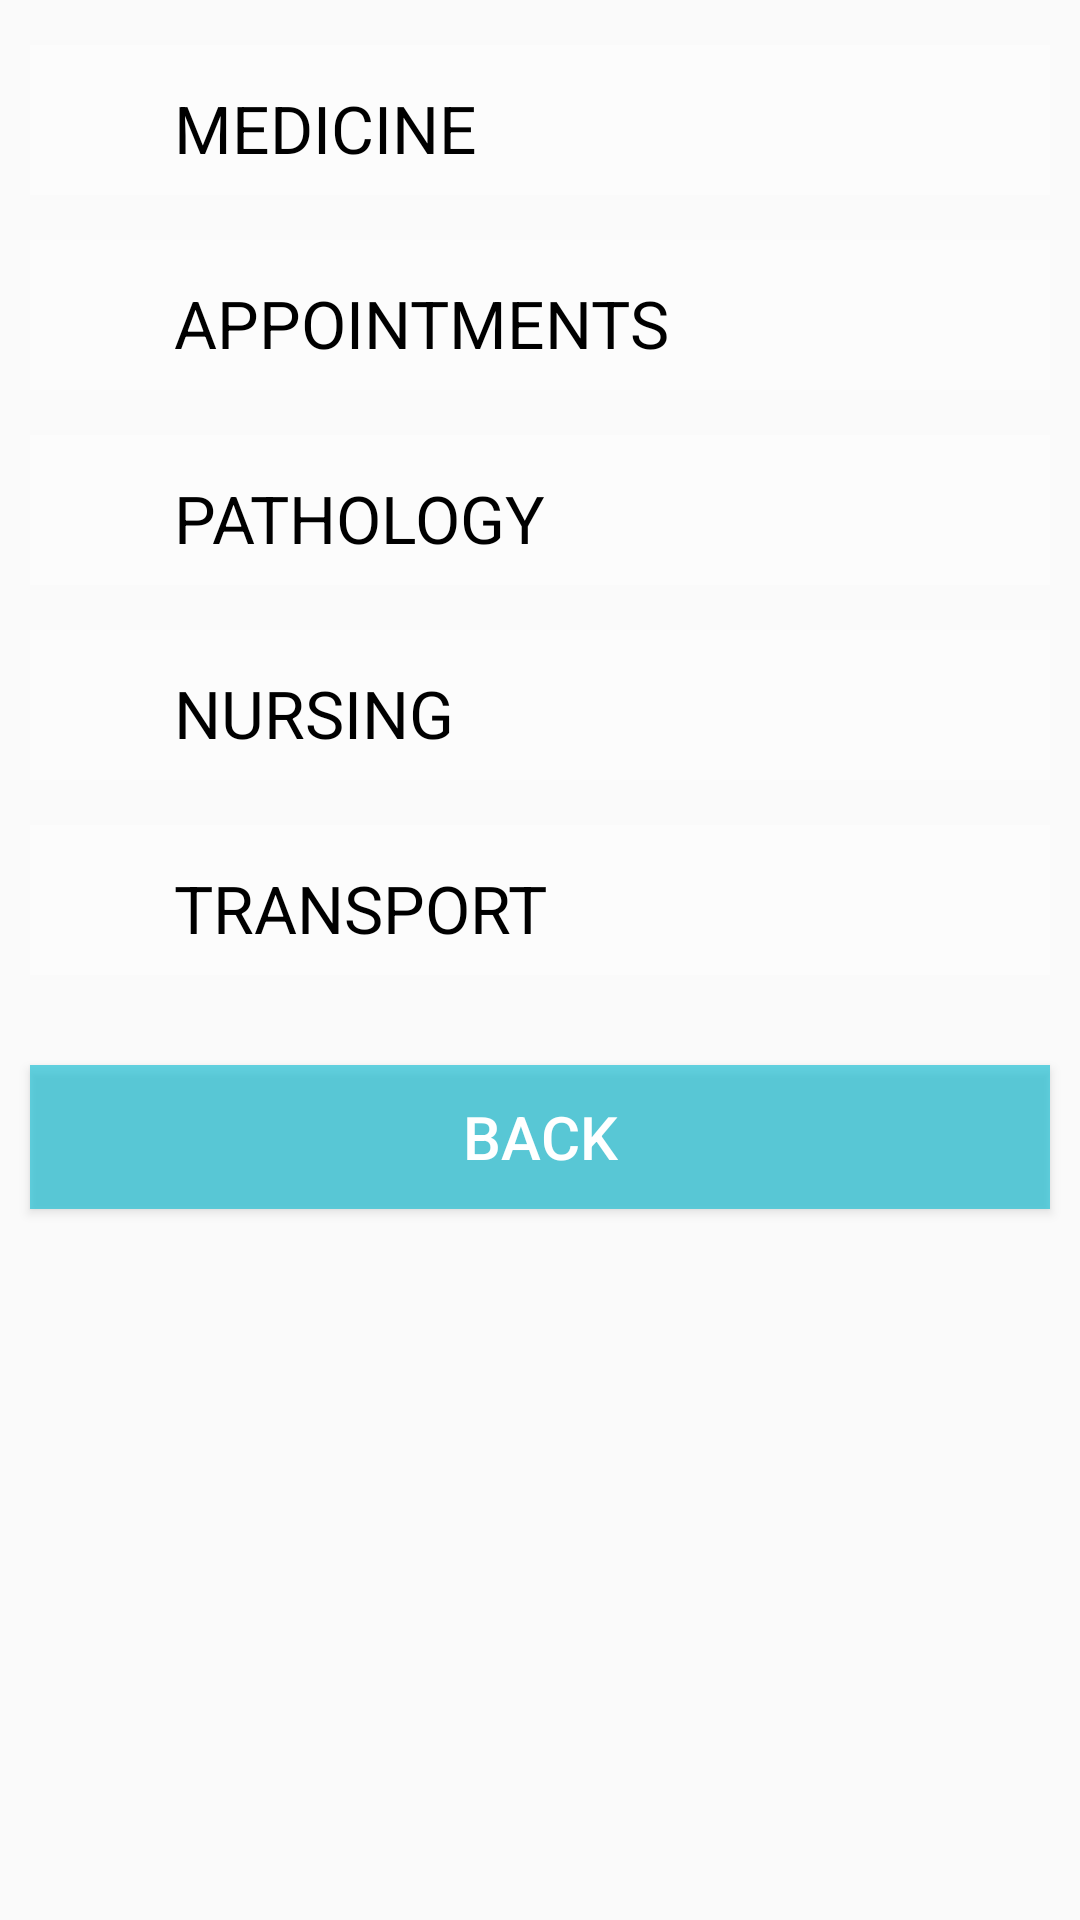

The Android layout XML behind this screen, and the referenced resources:
<!-- AndroidManifest.xml: application theme Theme.AppCompat.Light.NoActionBar -->
<!-- res/layout/patienthistory.xml -->
<?xml version="1.0" encoding="utf-8"?>
<LinearLayout xmlns:android="http://schemas.android.com/apk/res/android"
    android:layout_width="match_parent"
    android:layout_height="match_parent"
    android:background="@drawable/bck8"
    android:orientation="vertical">

    <LinearLayout
        android:layout_width="match_parent"
        android:layout_height="50dp"
        android:layout_marginLeft="10dp"
        android:layout_marginRight="10dp"
        android:layout_marginTop="15dp"
        android:background="#88FFFFFF"
        android:orientation="horizontal">

        <ImageView
            android:id="@+id/imageView4"
            android:layout_width="20dp"
            android:layout_height="20dp"
            android:layout_marginLeft="8dp"
            android:layout_marginTop="17dp"
            android:background="@drawable/downarrow" />

        <TextView
            android:id="@+id/textView10"
            android:layout_width="wrap_content"
            android:layout_height="wrap_content"
            android:layout_marginLeft="20dp"
            android:layout_marginTop="13dp"
            android:text="MEDICINE"
            android:textAppearance="?android:attr/textAppearanceLarge"
            android:textColor="#000000" />
    </LinearLayout>

    <LinearLayout
        android:layout_width="match_parent"
        android:layout_height="50dp"
        android:layout_gravity="center_horizontal"
        android:layout_marginLeft="10dp"
        android:layout_marginRight="10dp"
        android:layout_marginTop="15dp"
        android:background="#88FFFFFF"
        android:orientation="horizontal">

        <ImageView
            android:id="@+id/imageView5"
            android:layout_width="20dp"
            android:layout_height="20dp"
            android:layout_marginLeft="8dp"
            android:layout_marginTop="17dp"
            android:background="@drawable/downarrow" />

        <TextView
            android:id="@+id/textView11"
            android:layout_width="wrap_content"
            android:layout_height="wrap_content"
            android:layout_marginLeft="20dp"
            android:layout_marginTop="13dp"
            android:text="APPOINTMENTS"
            android:textAppearance="?android:attr/textAppearanceLarge"
            android:textColor="#000000" />
    </LinearLayout>

    <LinearLayout
        android:layout_width="match_parent"
        android:layout_height="50dp"
        android:layout_gravity="center_horizontal"
        android:layout_marginLeft="10dp"
        android:layout_marginRight="10dp"
        android:layout_marginTop="15dp"
        android:background="#88FFFFFF"
        android:orientation="horizontal">

        <ImageView
            android:id="@+id/imageView6"
            android:layout_width="20dp"
            android:layout_height="20dp"
            android:layout_marginLeft="8dp"
            android:layout_marginTop="17dp"
            android:background="@drawable/downarrow" />

        <TextView
            android:id="@+id/textView12"
            android:layout_width="wrap_content"
            android:layout_height="wrap_content"
            android:layout_marginLeft="20dp"
            android:layout_marginTop="13dp"
            android:text="PATHOLOGY"
            android:textAppearance="?android:attr/textAppearanceLarge"
            android:textColor="#000000" />
    </LinearLayout>

    <LinearLayout
        android:layout_width="match_parent"
        android:layout_height="50dp"
        android:layout_gravity="center_horizontal"
        android:layout_marginLeft="10dp"
        android:layout_marginRight="10dp"
        android:layout_marginTop="15dp"
        android:background="#88FFFFFF"
        android:orientation="horizontal">

        <ImageView
            android:id="@+id/imageView7"
            android:layout_width="20dp"
            android:layout_height="20dp"
            android:layout_marginLeft="8dp"
            android:layout_marginTop="17dp"
            android:background="@drawable/downarrow" />

        <TextView
            android:id="@+id/textView13"
            android:layout_width="wrap_content"
            android:layout_height="wrap_content"
            android:layout_marginLeft="20dp"
            android:layout_marginTop="13dp"
            android:text="NURSING"
            android:textAppearance="?android:attr/textAppearanceLarge"
            android:textColor="#000000" />
    </LinearLayout>

    <LinearLayout
        android:layout_width="match_parent"
        android:layout_height="50dp"
        android:layout_gravity="center_horizontal"
        android:layout_marginLeft="10dp"
        android:layout_marginRight="10dp"
        android:layout_marginTop="15dp"
        android:background="#88FFFFFF"
        android:orientation="horizontal">

        <ImageView
            android:id="@+id/imageView8"
            android:layout_width="20dp"
            android:layout_height="20dp"
            android:layout_marginLeft="8dp"
            android:layout_marginTop="17dp"
            android:background="@drawable/downarrow" />

        <TextView
            android:id="@+id/textView14"
            android:layout_width="wrap_content"
            android:layout_height="wrap_content"
            android:layout_marginLeft="20dp"
            android:layout_marginTop="13dp"
            android:text="TRANSPORT"
            android:textAppearance="?android:attr/textAppearanceLarge"
            android:textColor="#000000" />
    </LinearLayout>

    <Button
        android:id="@+id/button5"
        android:layout_width="match_parent"
        android:layout_height="wrap_content"
        android:layout_gravity="center_horizontal"
        android:layout_marginLeft="10dp"
        android:layout_marginRight="10dp"
        android:layout_marginTop="30dp"
        android:background="#9902BBD2"
        android:text="BACK"
        android:textColor="#FFFFFF"
        android:textSize="20dp" />
</LinearLayout>
<!-- resources referenced by this layout -->
<resources>

</resources>
